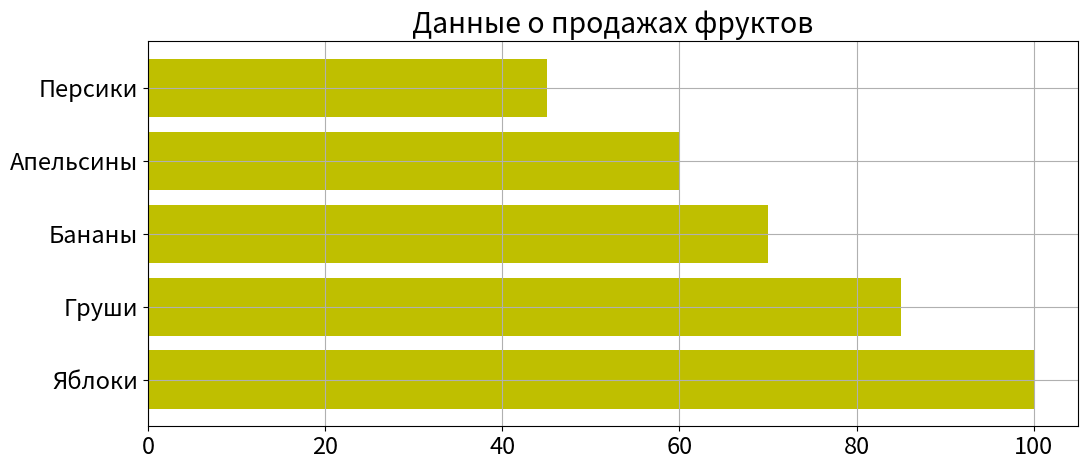

Here is the Python script that generated this plot:
import matplotlib.pyplot as plt

fruits = ["Яблоки", "Груши", "Бананы", "Апельсины", "Персики"]
amount = [100, 85, 70, 60, 45]

plt.figure(figsize=(12, 5))
plt.rcParams.update({'font.size': 17})
plt.title("Данные о продажах фруктов")
plt.barh(fruits, amount, color="y")
plt.grid()
plt.show()
